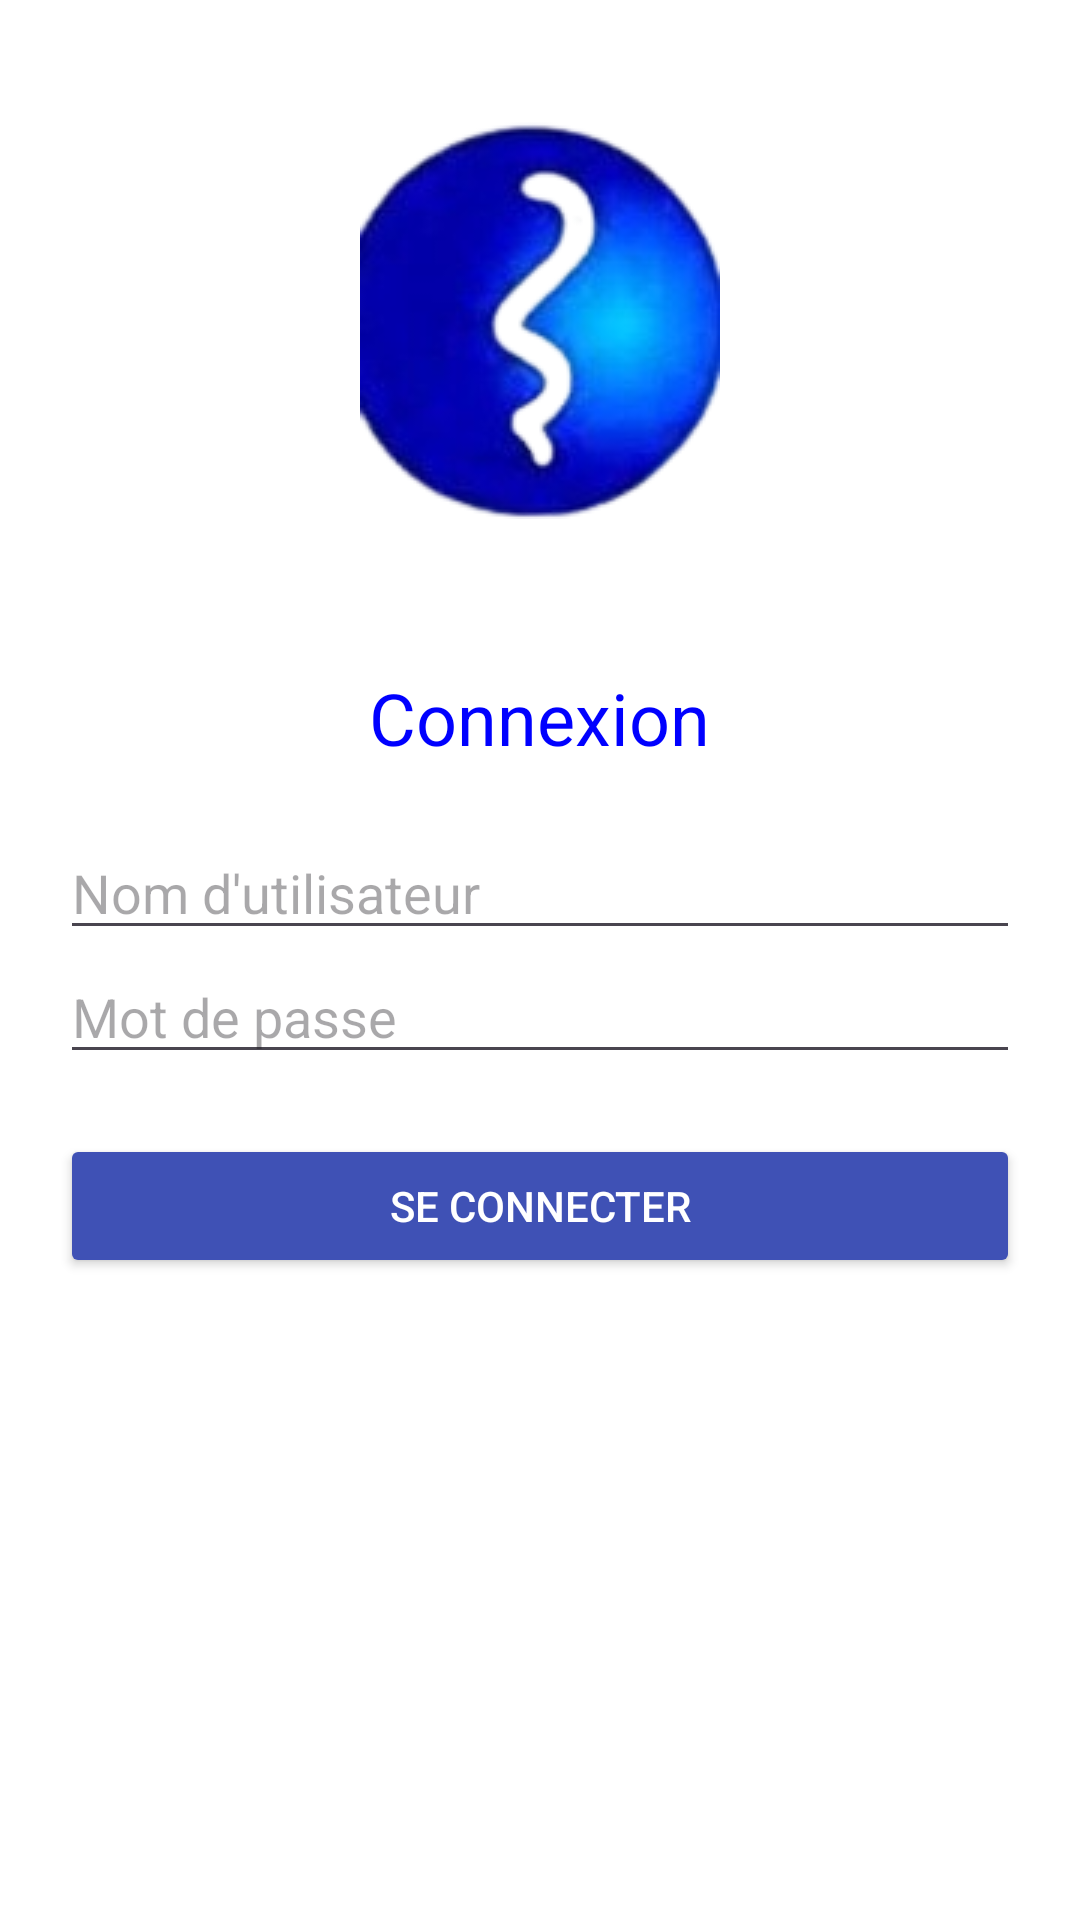

Layout XML and referenced resources for this Android screen:
<!-- AndroidManifest.xml: application theme Theme.MultilabMob -->
<!-- res/layout/activity_login.xml -->
<?xml version="1.0" encoding="utf-8"?>
<LinearLayout xmlns:android="http://schemas.android.com/apk/res/android"
    android:id="@+id/main"
    android:layout_width="match_parent"
    android:layout_height="match_parent"
    android:orientation="vertical"
    android:padding="20dp"
    android:background="#FFFFFF">

    <ImageView
        android:id="@+id/logoImageView"
        android:layout_width="wrap_content"
        android:layout_height="wrap_content"
        android:src="@drawable/multilab_logo1"
        android:layout_gravity="center"
        android:layout_marginTop="20dp"/>

    <TextView
        android:layout_width="wrap_content"
        android:layout_height="wrap_content"
        android:text="Connexion"
        android:textColor="#0000FF"
        android:textSize="24sp"
        android:gravity="center"
        android:layout_marginTop="50dp"
        android:layout_gravity="center_horizontal" />

    <EditText
        android:id="@+id/editTextUsername"
        android:layout_width="match_parent"
        android:layout_height="wrap_content"
        android:layout_marginTop="20dp"
        android:hint="Nom d'utilisateur"
        android:inputType="textPersonName" />

    <EditText
        android:id="@+id/editTextPassword"
        android:layout_width="match_parent"
        android:layout_height="wrap_content"
        android:hint="Mot de passe"
        android:inputType="textPassword" />

    <Button
        android:id="@+id/buttonLogin"
        android:layout_width="match_parent"
        android:layout_height="wrap_content"
        android:text="Se connecter"
        android:layout_marginTop="20dp"
        android:backgroundTint="#3F51B5"
        android:textColor="#FFFFFF" />

</LinearLayout>
<!-- resources referenced by this layout -->
<resources>
  <!-- drawable multilab_logo1: png bitmap (drawable, 28176 bytes) -->
  <style name="Theme.MultilabMob" parent="Base.Theme.MultilabMob" />
  <style name="Base.Theme.MultilabMob" parent="Theme.Material3.DayNight.NoActionBar">
          
          
      </style>
</resources>
